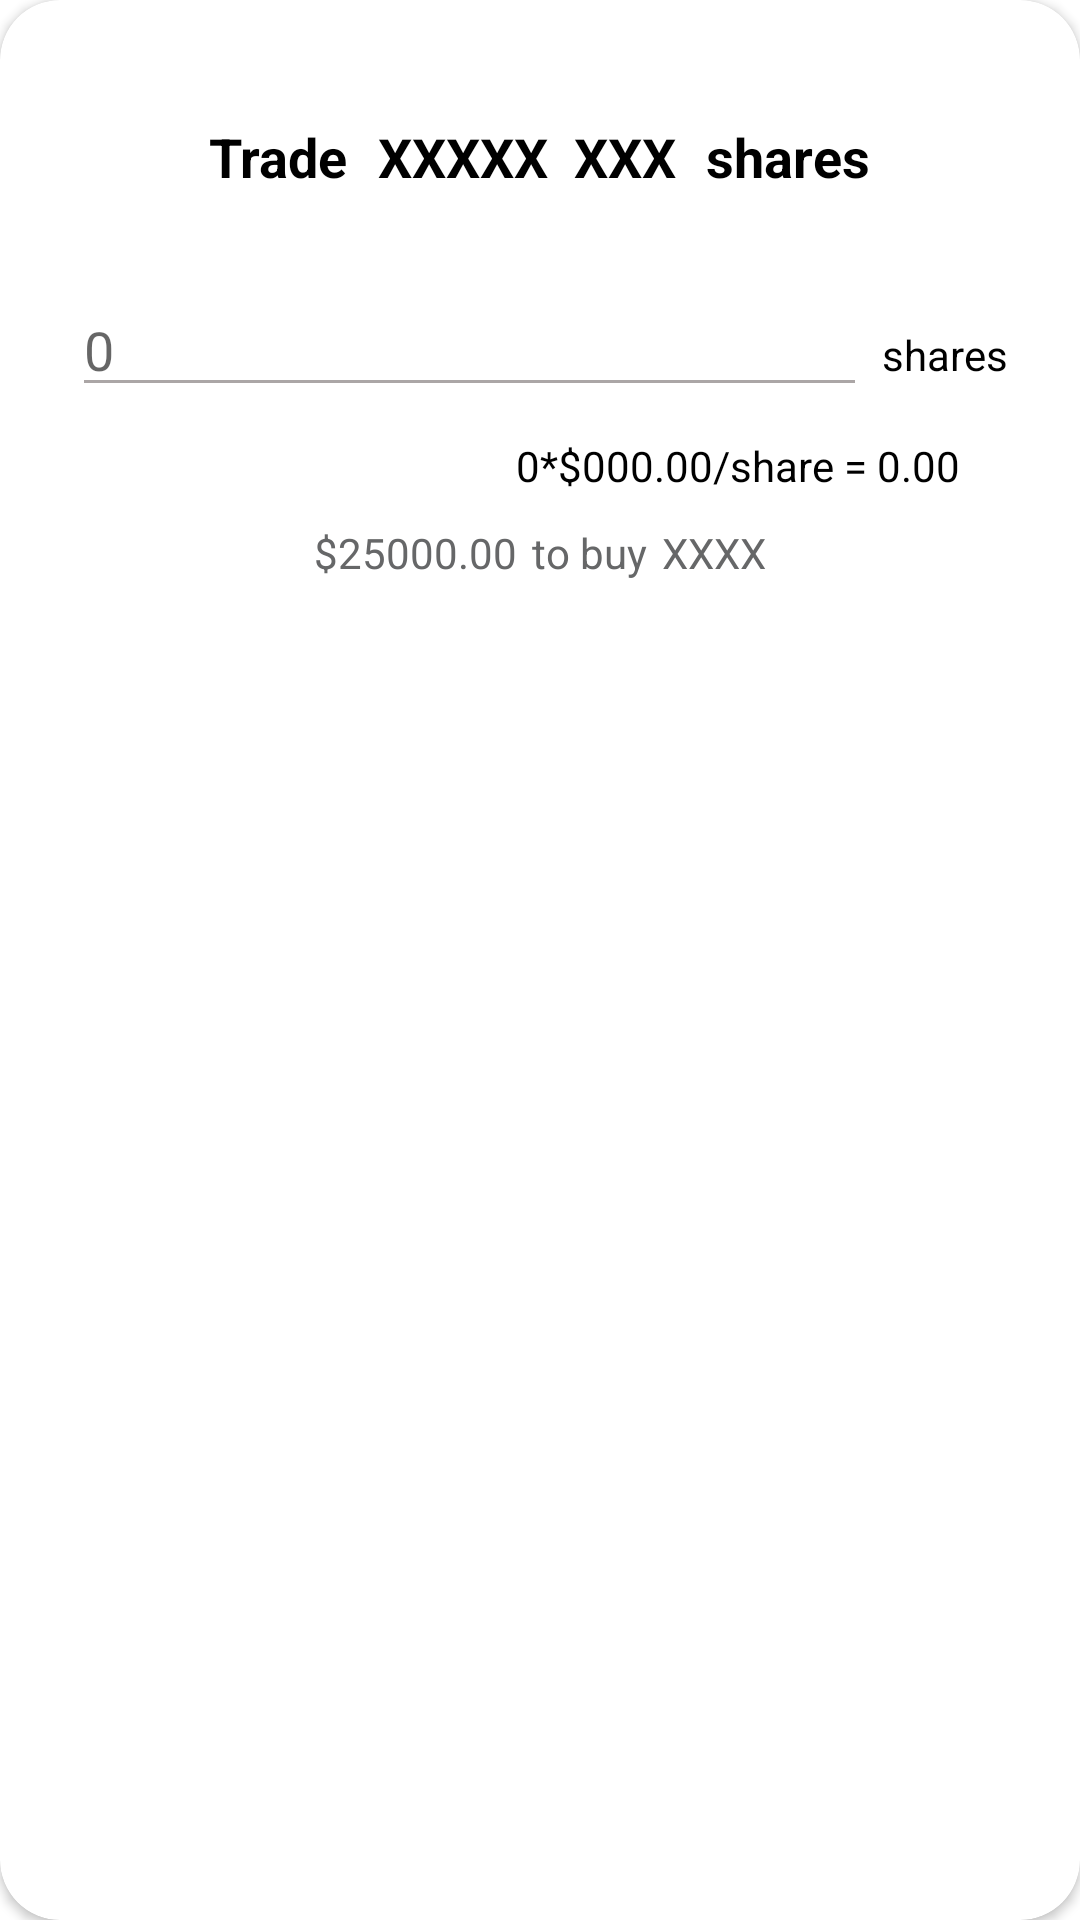

This screen was rendered from an Android layout file. Write that file and the resources it references.
<!-- AndroidManifest.xml: application theme Theme.App.Splash -->
<!-- res/layout/trade_dialog.xml -->
<?xml version="1.0" encoding="utf-8"?>
<androidx.cardview.widget.CardView xmlns:android="http://schemas.android.com/apk/res/android"
    android:layout_width="match_parent"
    android:layout_height="wrap_content"
    android:layout_gravity="center"
    xmlns:app="http://schemas.android.com/apk/res-auto"
    app:cardCornerRadius="20dp">
    <LinearLayout
        android:layout_width="match_parent"
        android:layout_height="match_parent"
        android:paddingVertical="40dp"
        android:paddingHorizontal="20dp"
        android:orientation="vertical">
        <LinearLayout
            android:layout_width="match_parent"
            android:layout_height="wrap_content"
            android:layout_marginBottom="30dp"
            android:gravity="center_horizontal"
            android:orientation="horizontal">
            <TextView
                android:layout_width="wrap_content"
                android:layout_height="wrap_content"
                android:layout_marginRight="10dp"
                android:text="Trade"
                android:textStyle="bold"
                android:textSize="18dp"/>
            <TextView
                android:layout_width="wrap_content"
                android:layout_height="wrap_content"
                android:layout_marginRight="10dp"
                android:id="@+id/trade_company"
                android:text="XXXXX  XXX"
                android:textStyle="bold"
                android:textSize="18dp"/>
            <TextView
                android:layout_width="wrap_content"
                android:layout_height="wrap_content"
                android:text="shares"
                android:textStyle="bold"
                android:textSize="18dp"/>
        </LinearLayout>
        <LinearLayout
            android:layout_width="match_parent"
            android:layout_height="wrap_content"
            android:layout_marginBottom="10dp"
            android:gravity="center_horizontal"
            android:orientation="horizontal">

            <EditText
                android:id="@+id/trade_input"
                android:layout_width="265dp"
                android:layout_height="wrap_content"
                android:layout_marginRight="5dp"
                android:ems="10"
                android:hint="0"
                android:inputType="numberSigned"
                android:theme="@style/EditText" />
            <TextView
                android:layout_width="wrap_content"
                android:layout_height="wrap_content"
                android:text="shares"/>
        </LinearLayout>
        <LinearLayout
            android:layout_width="match_parent"
            android:layout_height="wrap_content"
            android:paddingHorizontal="20dp"
            android:layout_marginBottom="10dp"
            android:gravity="end"
            android:orientation="horizontal">
            <TextView
                android:layout_width="wrap_content"
                android:layout_height="wrap_content"
                android:id="@+id/shares_input"
                android:text="0"/>
            <TextView
                android:layout_width="wrap_content"
                android:layout_height="wrap_content"
                android:text="*"/>
            <TextView
                android:layout_width="wrap_content"
                android:layout_height="wrap_content"
                android:id="@+id/price"
                android:text="$000.00"/>
            <TextView
                android:layout_width="wrap_content"
                android:layout_height="wrap_content"
                android:text="/share = "/>
            <TextView
                android:layout_width="wrap_content"
                android:layout_height="wrap_content"
                android:id="@+id/shares_total"
                android:text="0.00"/>
        </LinearLayout>
        <LinearLayout
            android:layout_width="match_parent"
            android:layout_height="wrap_content"
            android:paddingHorizontal="20dp"
            android:layout_marginBottom="20dp"
            android:gravity="center"
            android:orientation="horizontal">
            <TextView
                android:layout_width="wrap_content"
                android:layout_height="wrap_content"
                android:layout_marginRight="5dp"
                android:textColor="@color/darkgray"
                android:id="@+id/wallet"
                android:text="$25000.00"/>
            <TextView
                android:layout_width="wrap_content"
                android:layout_height="wrap_content"
                android:layout_marginRight="5dp"
                android:text="to buy"
                android:textColor="@color/darkgray"/>
            <TextView
                android:layout_width="wrap_content"
                android:layout_height="wrap_content"
                android:textColor="@color/darkgray"
                android:id="@+id/trade_ticker"
                android:text="XXXX"/>
        </LinearLayout>
        <LinearLayout
            android:layout_width="match_parent"
            android:layout_height="wrap_content"
            android:gravity="center"
            android:orientation="horizontal">

            <Button
                android:id="@+id/buy_btn"
                android:layout_width="105dp"
                android:layout_height="30dp"
                android:layout_marginHorizontal="30dp"
                android:background="@drawable/round_corner_shape"
                android:text="BUY"
                android:textColor="@color/white" />
            <Button
                android:layout_width="105dp"
                android:layout_height="30dp"
                android:layout_marginHorizontal="30dp"
                android:id="@+id/sell_btn"
                android:background="@drawable/round_corner_shape"
                android:text="SELL"
                android:textColor="@color/white"/>
        </LinearLayout>

    </LinearLayout>

</androidx.cardview.widget.CardView>
<!-- resources referenced by this layout -->
<resources>
  <color name="darkgray">#666768</color>
  <color name="white">#FFFFFFFF</color>
  <style name="EditText">
          <item name="colorControlNormal">@color/grey</item>
          <item name="colorControlActivated">@color/teal_200</item>
          <item name="colorControlHighlight">@color/teal_200</item>
      </style>
  <style name="Theme.App.Splash" parent="Theme.App">
          <item name="windowActionBar">true</item>
          <item name="colorPrimary">@color/cardview_light_background</item>
          <item name="colorPrimaryVariant">@color/black</item>
          <item name="android:windowBackground">@drawable/splash_background</item>
          <item name="android:statusBarColor" tools:targetApi="l">?attr/colorPrimaryVariant</item>
      </style>
  <color name="grey">#ABA6A6</color>
  <color name="teal_200">#FF03DAC5</color>
  <style name="Theme.App" parent="Theme.AppCompat.Light">
          <item name="android:windowBackground">@color/white</item>
          
          <item name="colorPrimary">@color/cardview_light_background</item>
          <item name="colorPrimaryVariant">@color/black</item>
          <item name="colorOnPrimary">@color/white</item>
          <item name="android:textColor">@color/black</item>
          <item name="android:textColorPrimary">@color/black</item>
          <item name="android:textColorSecondary">@color/black</item>
          
          <item name="android:statusBarColor" tools:targetApi="l">?attr/colorPrimaryVariant</item>
          
      </style>
  <color name="black">#FF000000</color>
  <!-- drawable splash_background (drawable) -->
  <?xml version="1.0" encoding="utf-8"?>
  <layer-list xmlns:android="http://schemas.android.com/apk/res/android" android:opacity="opaque">
      
      <item android:drawable="@android:color/white"></item>
      
      <item>
          <bitmap
              android:src="@drawable/ic_launcher"
              android:gravity="center"></bitmap>
      </item>
  </layer-list>
  <!-- drawable ic_launcher: png bitmap (drawable, 2294 bytes) -->
</resources>
